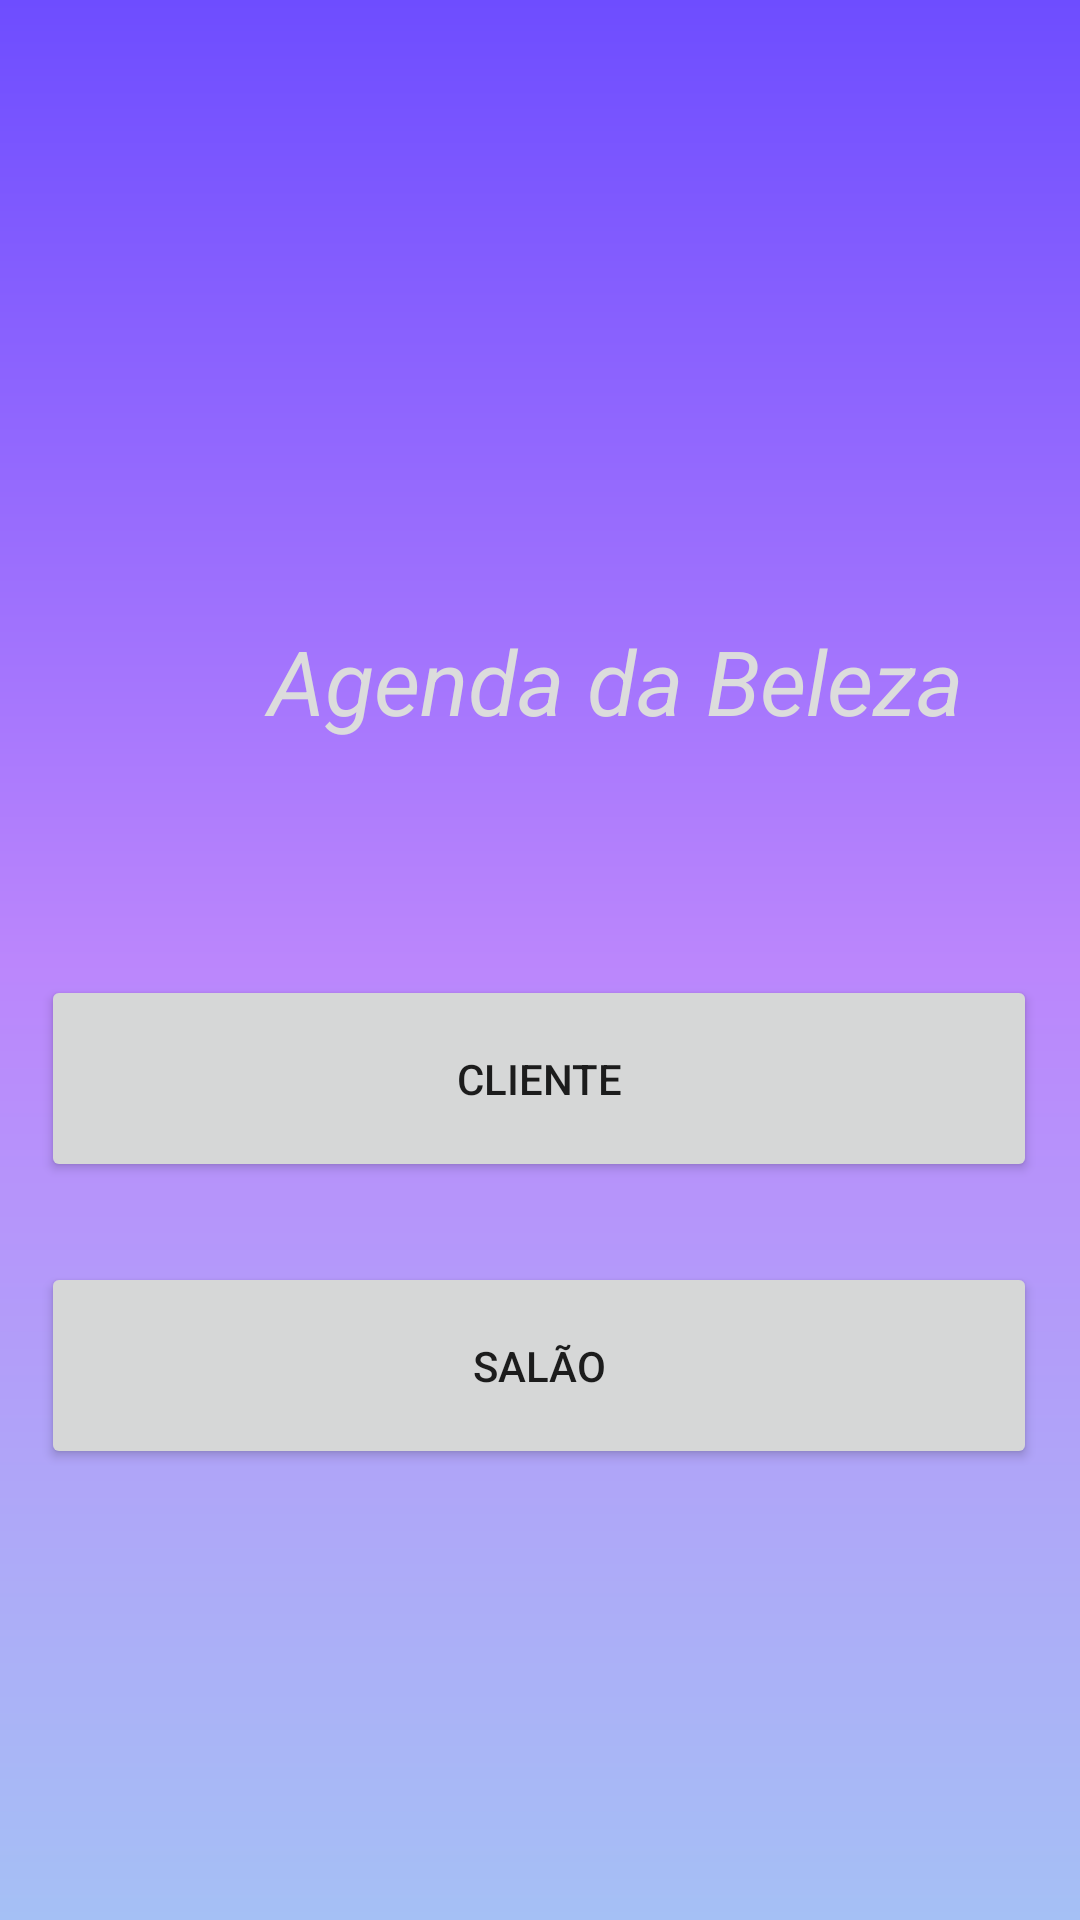

Here is an Android app screen rendered from its layout file. Give the layout XML and the strings, colors and styles it references.
<!-- AndroidManifest.xml: application theme Theme.Agenda_da_Beleza -->
<!-- res/layout/activity_main.xml -->
<?xml version="1.0" encoding="utf-8"?>
<androidx.constraintlayout.widget.ConstraintLayout xmlns:android="http://schemas.android.com/apk/res/android"
    xmlns:app="http://schemas.android.com/apk/res-auto"
    xmlns:tools="http://schemas.android.com/tools"
    android:layout_width="match_parent"
    android:layout_height="match_parent"
    tools:context=".MainActivity"
    android:background="@drawable/background_login">

    <TextView
        android:id="@+id/textView"
        android:layout_width="411dp"
        android:layout_height="64dp"
        android:elevation="2dp"
        android:text="Agenda da Beleza"
        android:textAlignment="center"
        android:textColor="@color/light_gray"
        android:textSize="30dp"
        android:textStyle="italic"
        app:layout_constraintBottom_toBottomOf="parent"
        app:layout_constraintEnd_toEndOf="parent"
        app:layout_constraintHorizontal_bias="0.0"
        app:layout_constraintLeft_toLeftOf="parent"
        app:layout_constraintRight_toRightOf="parent"
        app:layout_constraintStart_toStartOf="parent"
        app:layout_constraintTop_toTopOf="parent"
        app:layout_constraintVertical_bias="0.359" />

    <ImageView
        android:id="@+id/imageView"
        android:layout_width="267dp"
        android:layout_height="131dp"
        android:src="@drawable/calendario_icon"
        app:layout_constraintBottom_toBottomOf="parent"
        app:layout_constraintEnd_toEndOf="parent"
        app:layout_constraintStart_toStartOf="parent"
        app:layout_constraintTop_toTopOf="parent"
        app:layout_constraintVertical_bias="0.153" />

    <TextView
        android:id="@+id/textView2"
        android:layout_width="match_parent"
        android:layout_height="wrap_content"
        android:textAlignment="center"
        android:textSize="10dp"
        app:layout_constraintBottom_toBottomOf="parent"
        app:layout_constraintTop_toTopOf="parent"
        app:layout_constraintVertical_bias="0.447"
        tools:layout_editor_absoluteX="16dp" />

    <Button
        android:id="@+id/btnCliente"
        android:layout_width="332dp"
        android:layout_height="69dp"
        android:text="Cliente"
        app:layout_constraintBottom_toBottomOf="parent"
        app:layout_constraintEnd_toEndOf="parent"
        app:layout_constraintHorizontal_bias="0.493"
        app:layout_constraintStart_toStartOf="parent"
        app:layout_constraintTop_toTopOf="parent"
        app:layout_constraintVertical_bias="0.569" />

    <Button
        android:id="@+id/btnSalao"
        android:layout_width="332dp"
        android:layout_height="69dp"
        android:text="Salão"
        app:layout_constraintBottom_toBottomOf="parent"
        app:layout_constraintEnd_toEndOf="parent"
        app:layout_constraintHorizontal_bias="0.493"
        app:layout_constraintStart_toStartOf="parent"
        app:layout_constraintTop_toTopOf="parent"
        app:layout_constraintVertical_bias="0.737" />

</androidx.constraintlayout.widget.ConstraintLayout>
<!-- resources referenced by this layout -->
<resources>
  <color name="light_gray">#DCDCDC</color>
  <!-- drawable background_login (drawable) -->
  <?xml version="1.0" encoding="utf-8"?>
  <shape xmlns:android="http://schemas.android.com/apk/res/android">
  
      <gradient
          android:startColor="@color/blue"
          android:centerColor="@color/purple_200"
          android:endColor="@color/light_blue"
          android:angle="-90"/>
  </shape>
  <style name="Theme.Agenda_da_Beleza" parent="Theme.MaterialComponents.DayNight.NoActionBar">
          
          <item name="colorPrimary">@color/purple_500</item>
          <item name="colorPrimaryVariant">@color/purple_700</item>
          <item name="colorOnPrimary">@color/white</item>
          
          <item name="colorSecondary">@color/teal_200</item>
          <item name="colorSecondaryVariant">@color/teal_700</item>
          <item name="colorOnSecondary">@color/black</item>
          
          <item name="android:statusBarColor" tools:targetApi="l">?attr/colorPrimaryVariant</item>
          
      </style>
  <color name="blue">#6E4DFF</color>
  <color name="purple_200">#FFBB86FC</color>
  <color name="light_blue">#A5C0F5</color>
  <color name="purple_500">#FF6200EE</color>
  <color name="purple_700">#FF3700B3</color>
  <color name="white">#FFFFFFFF</color>
  <color name="teal_200">#FF03DAC5</color>
  <color name="teal_700">#FF018786</color>
  <color name="black">#FF000000</color>
</resources>
